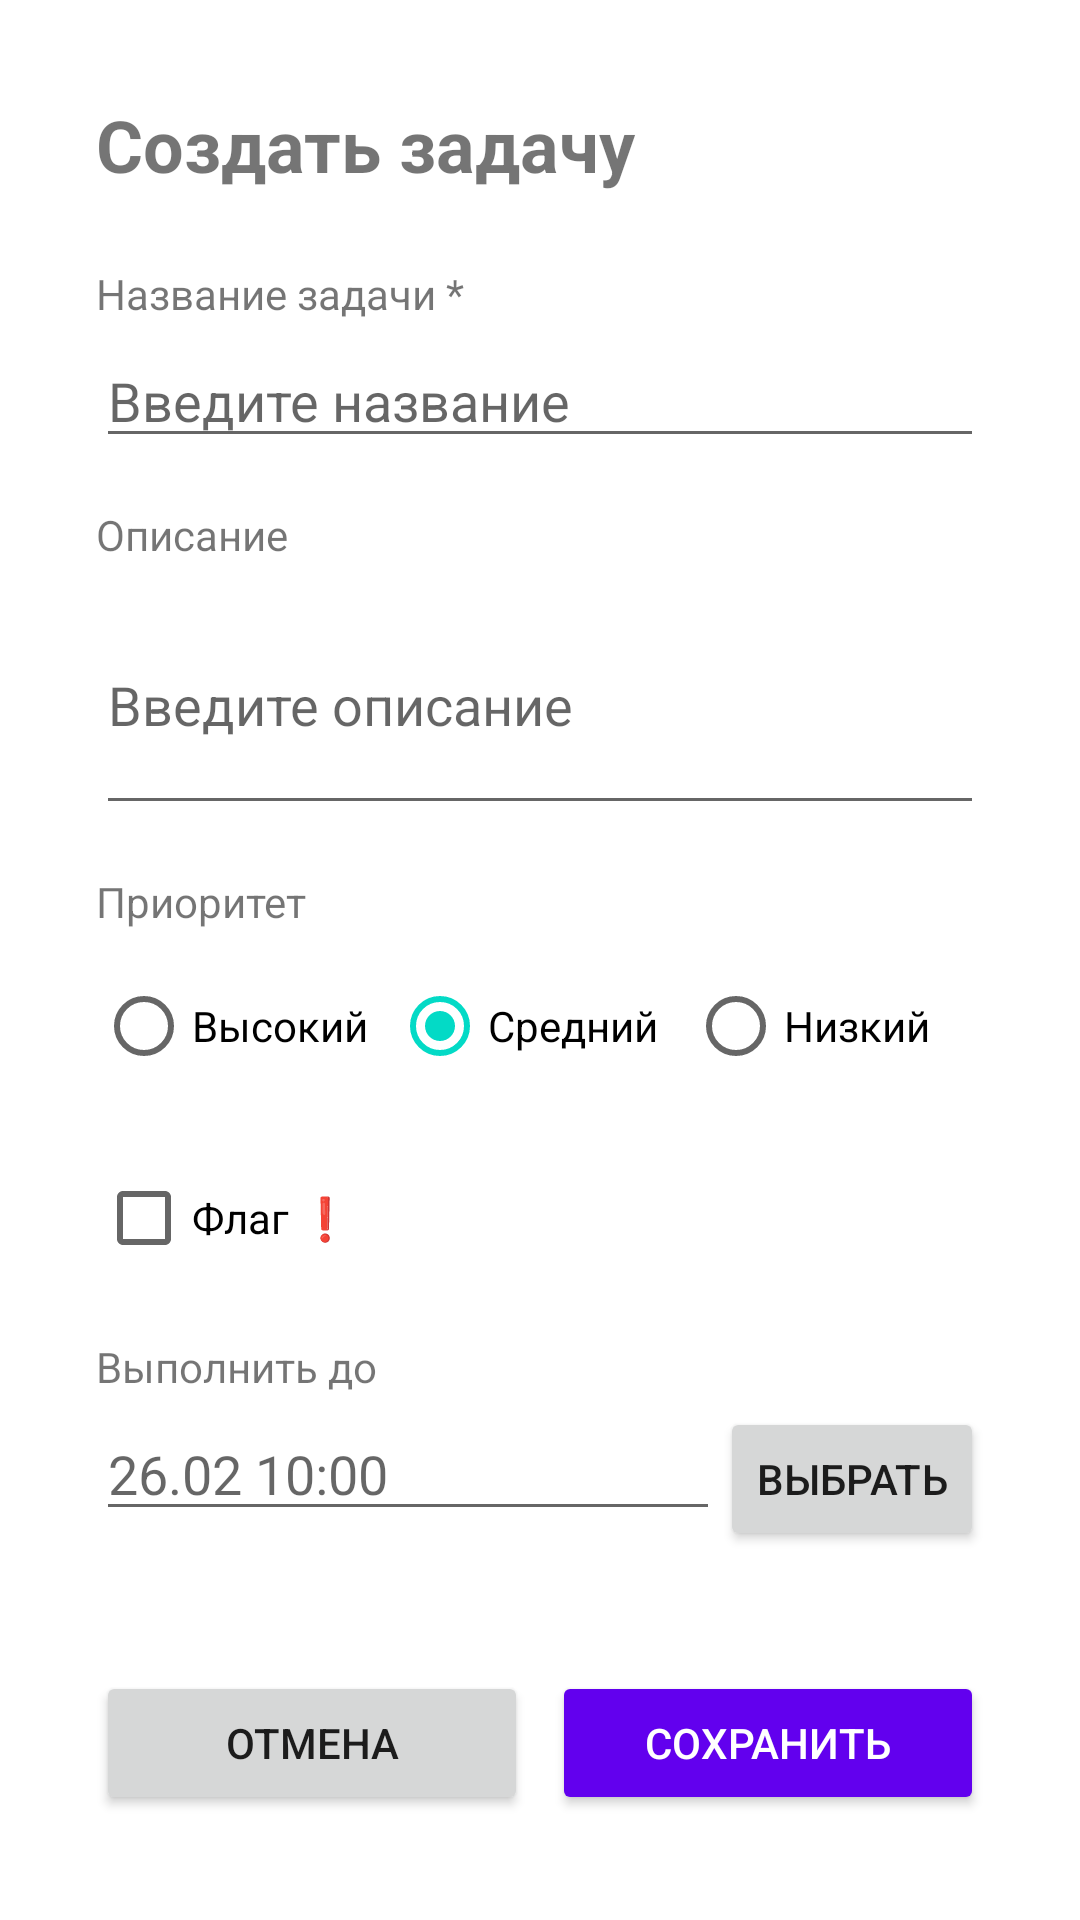

Here is an Android app screen rendered from its layout file. Give the layout XML and the strings, colors and styles it references.
<!-- AndroidManifest.xml: application theme Theme.MaterialComponents.DayNight.NoActionBar -->
<!-- res/layout/activity_create_task.xml -->
<?xml version="1.0" encoding="utf-8"?>
<ScrollView xmlns:android="http://schemas.android.com/apk/res/android"
    xmlns:app="http://schemas.android.com/apk/res-auto"
    android:layout_width="match_parent"
    android:layout_height="match_parent"
    android:padding="16dp">

    <LinearLayout
        android:layout_width="match_parent"
        android:layout_height="wrap_content"
        android:orientation="vertical"
        android:padding="16dp">

        
        <TextView
            android:layout_width="match_parent"
            android:layout_height="wrap_content"
            android:text="Создать задачу"
            android:textSize="24sp"
            android:textStyle="bold"
            android:layout_marginBottom="24dp" />

        
        <TextView
            android:layout_width="match_parent"
            android:layout_height="wrap_content"
            android:text="Название задачи *"
            android:textSize="14sp"
            android:layout_marginBottom="4dp" />

        <EditText
            android:id="@+id/edit_text_title"
            android:layout_width="match_parent"
            android:layout_height="wrap_content"
            android:hint="Введите название"
            android:inputType="textCapSentences"
            android:maxLines="1"
            android:layout_marginBottom="16dp" />

        
        <TextView
            android:layout_width="match_parent"
            android:layout_height="wrap_content"
            android:text="Описание"
            android:textSize="14sp"
            android:layout_marginBottom="4dp" />

        <EditText
            android:id="@+id/edit_text_description"
            android:layout_width="match_parent"
            android:layout_height="wrap_content"
            android:hint="Введите описание"
            android:inputType="textMultiLine"
            android:minLines="3"
            android:maxLines="5"
            android:layout_marginBottom="16dp" />

        
        <TextView
            android:layout_width="match_parent"
            android:layout_height="wrap_content"
            android:text="Приоритет"
            android:textSize="14sp"
            android:layout_marginBottom="8dp" />

        <RadioGroup
            android:id="@+id/radio_group_priority"
            android:layout_width="match_parent"
            android:layout_height="wrap_content"
            android:orientation="horizontal"
            android:layout_marginBottom="16dp">

            <RadioButton
                android:id="@+id/radio_high"
                android:layout_width="0dp"
                android:layout_height="wrap_content"
                android:layout_weight="1"
                android:text="Высокий" />

            <RadioButton
                android:id="@+id/radio_medium"
                android:layout_width="0dp"
                android:layout_height="wrap_content"
                android:layout_weight="1"
                android:text="Средний"
                android:checked="true" />

            <RadioButton
                android:id="@+id/radio_low"
                android:layout_width="0dp"
                android:layout_height="wrap_content"
                android:layout_weight="1"
                android:text="Низкий" />
        </RadioGroup>

        
        <CheckBox
            android:id="@+id/check_box_flag"
            android:layout_width="match_parent"
            android:layout_height="wrap_content"
            android:text="Флаг ❗"
            android:layout_marginBottom="16dp" />

        
        <TextView
            android:layout_width="match_parent"
            android:layout_height="wrap_content"
            android:text="Выполнить до"
            android:textSize="14sp"
            android:layout_marginBottom="4dp" />

        <LinearLayout
            android:layout_width="match_parent"
            android:layout_height="wrap_content"
            android:orientation="horizontal"
            android:layout_marginBottom="24dp">

            <EditText
                android:id="@+id/edit_text_date"
                android:layout_width="0dp"
                android:layout_height="wrap_content"
                android:layout_weight="1"
                android:hint="26.02 10:00"
                android:focusable="false"
                android:clickable="true" />

            <Button
                android:id="@+id/button_pick_date"
                android:layout_width="wrap_content"
                android:layout_height="wrap_content"
                android:text="Выбрать" />
        </LinearLayout>

        
        <LinearLayout
            android:layout_width="match_parent"
            android:layout_height="wrap_content"
            android:orientation="horizontal"
            android:layout_marginTop="16dp">

            <Button
                android:id="@+id/button_cancel"
                android:layout_width="0dp"
                android:layout_height="wrap_content"
                android:layout_weight="1"
                android:text="Отмена"
                android:layout_marginEnd="8dp" />

            <Button
                android:id="@+id/button_save"
                android:layout_width="0dp"
                android:layout_height="wrap_content"
                android:layout_weight="1"
                android:text="Сохранить"
                android:backgroundTint="@color/primary"
                android:textColor="@android:color/white" />
        </LinearLayout>

    </LinearLayout>
</ScrollView>
<!-- resources referenced by this layout -->
<resources>
  <color name="primary">#6200EE</color>
</resources>
